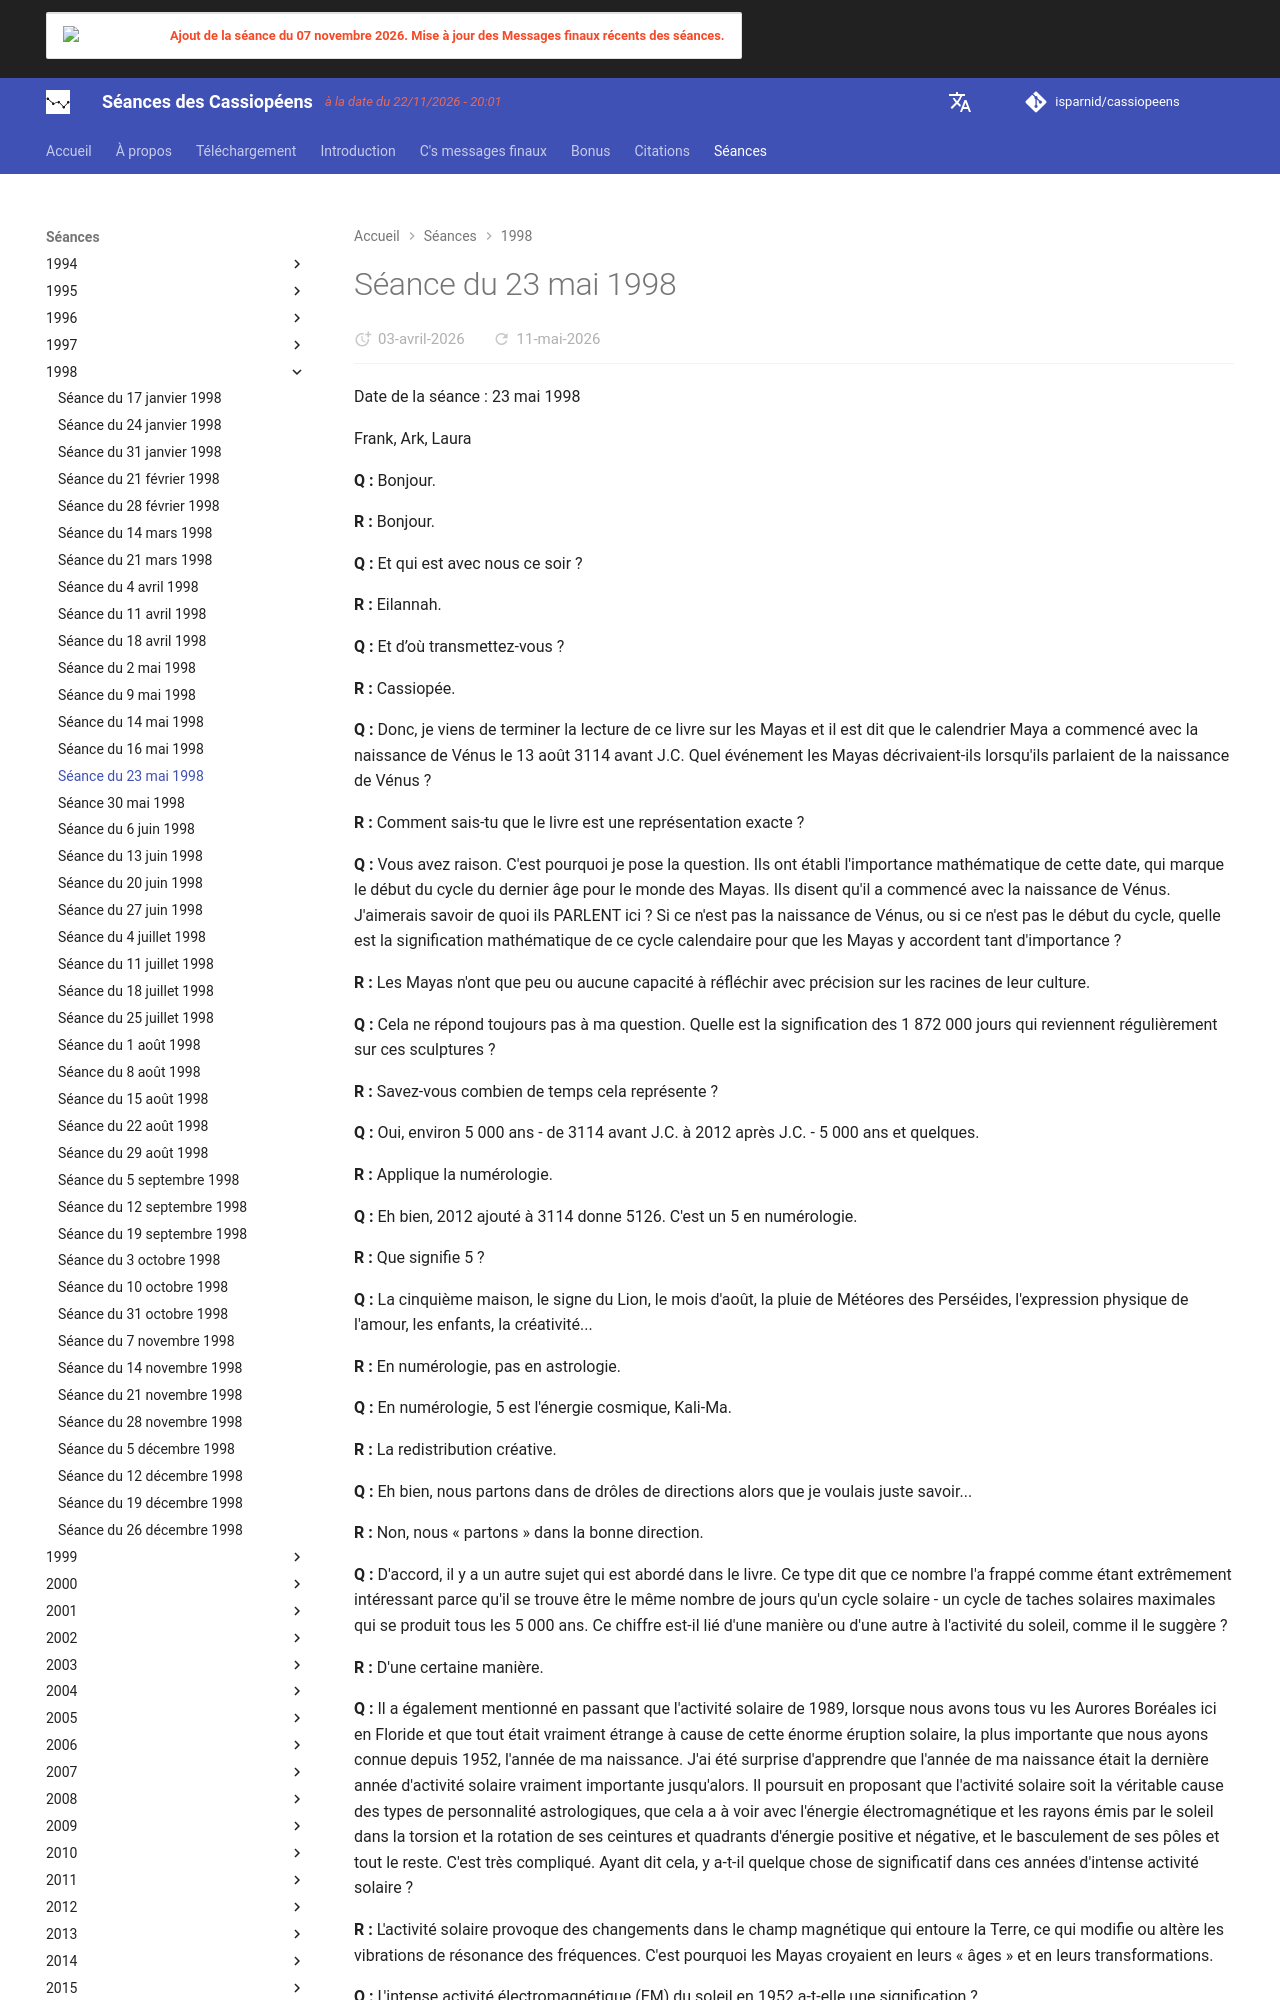

repository: isparnid/cassiopeens · page: séances/1998/1998-05-23/index.html · generator: mkdocs

---
title: "Séance du 23 mai 1998"
date:
  created: 2026-03-30
  updated: 2026-03-30
---

# Séance du 23 mai 1998

Date de la séance : 23 mai 1998

Frank, Ark, Laura

**Q :** Bonjour.

**R :** Bonjour.

**Q :** Et qui est avec nous ce soir ?

**R :** Eilannah.

**Q :** Et d’où transmettez-vous ?

**R :** Cassiopée.

**Q :** Donc, je viens de terminer la lecture de ce livre sur les Mayas et il est dit que le calendrier Maya a commencé avec la naissance de Vénus le 13 août 3114 avant J.C. Quel événement les Mayas décrivaient-ils lorsqu'ils parlaient de la naissance de Vénus ?

**R :** Comment sais-tu que le livre est une représentation exacte ?

**Q :** Vous avez raison. C'est pourquoi je pose la question. Ils ont établi l'importance mathématique de cette date, qui marque le début du cycle du dernier âge pour le monde des Mayas. Ils disent qu'il a commencé avec la naissance de Vénus. J'aimerais savoir de quoi ils PARLENT ici ? Si ce n'est pas la naissance de Vénus, ou si ce n'est pas le début du cycle, quelle est la signification mathématique de ce cycle calendaire pour que les Mayas y accordent tant d'importance ?

**R :** Les Mayas n'ont que peu ou aucune capacité à réfléchir avec précision sur les racines de leur culture.

**Q :** Cela ne répond toujours pas à ma question. Quelle est la signification des 1 872 000 jours qui reviennent régulièrement sur ces sculptures ?

**R :** Savez-vous combien de temps cela représente ?

**Q :** Oui, environ 5 000 ans - de 3114 avant J.C. à 2012 après J.C. - 5 000 ans et quelques.

**R :** Applique la numérologie.

**Q :** Eh bien, 2012 ajouté à 3114 donne 5126. C'est un 5 en numérologie.

**R :** Que signifie 5 ?

**Q :** La cinquième maison, le signe du Lion, le mois d'août, la pluie de Météores des Perséides, l'expression physique de l'amour, les enfants, la créativité...

**R :** En numérologie, pas en astrologie.

**Q :** En numérologie, 5 est l'énergie cosmique, Kali-Ma.

**R :** La redistribution créative.

**Q :** Eh bien, nous partons dans de drôles de directions alors que je voulais juste savoir...

**R :** Non, nous « partons » dans la bonne direction.

**Q :** D'accord, il y a un autre sujet qui est abordé dans le livre. Ce type dit que ce nombre l'a frappé comme étant extrêmement intéressant parce qu'il se trouve être le même nombre de jours qu'un cycle solaire - un cycle de taches solaires maximales qui se produit tous les 5 000 ans. Ce chiffre est-il lié d'une manière ou d'une autre à l'activité du soleil, comme il le suggère ?

**R :** D'une certaine manière.

**Q :** Il a également mentionné en passant que l'activité solaire de 1989, lorsque nous avons tous vu les Aurores Boréales ici en Floride et que tout était vraiment étrange à cause de cette énorme éruption solaire, la plus importante que nous ayons connue depuis 1952, l'année de ma naissance. J'ai été surprise d'apprendre que l'année de ma naissance était la dernière année d'activité solaire vraiment importante jusqu'alors. Il poursuit en proposant que l'activité solaire soit la véritable cause des types de personnalité astrologiques, que cela a à voir avec l'énergie électromagnétique et les rayons émis par le soleil dans la torsion et la rotation de ses ceintures et quadrants d'énergie positive et négative, et le basculement de ses pôles et tout le reste. C'est très compliqué. Ayant dit cela, y a-t-il quelque chose de significatif dans ces années d'intense activité solaire ?

**R :** L'activité solaire provoque des changements dans le champ magnétique qui entoure la Terre, ce qui modifie ou altère les vibrations de résonance des fréquences. C'est pourquoi les Mayas croyaient en leurs « âges » et en leurs transformations.

**Q :** L'intense activité électromagnétique (EM) du soleil en 1952 a-t-elle une signification ?

**R :** Que s'est-il passé alors ?
